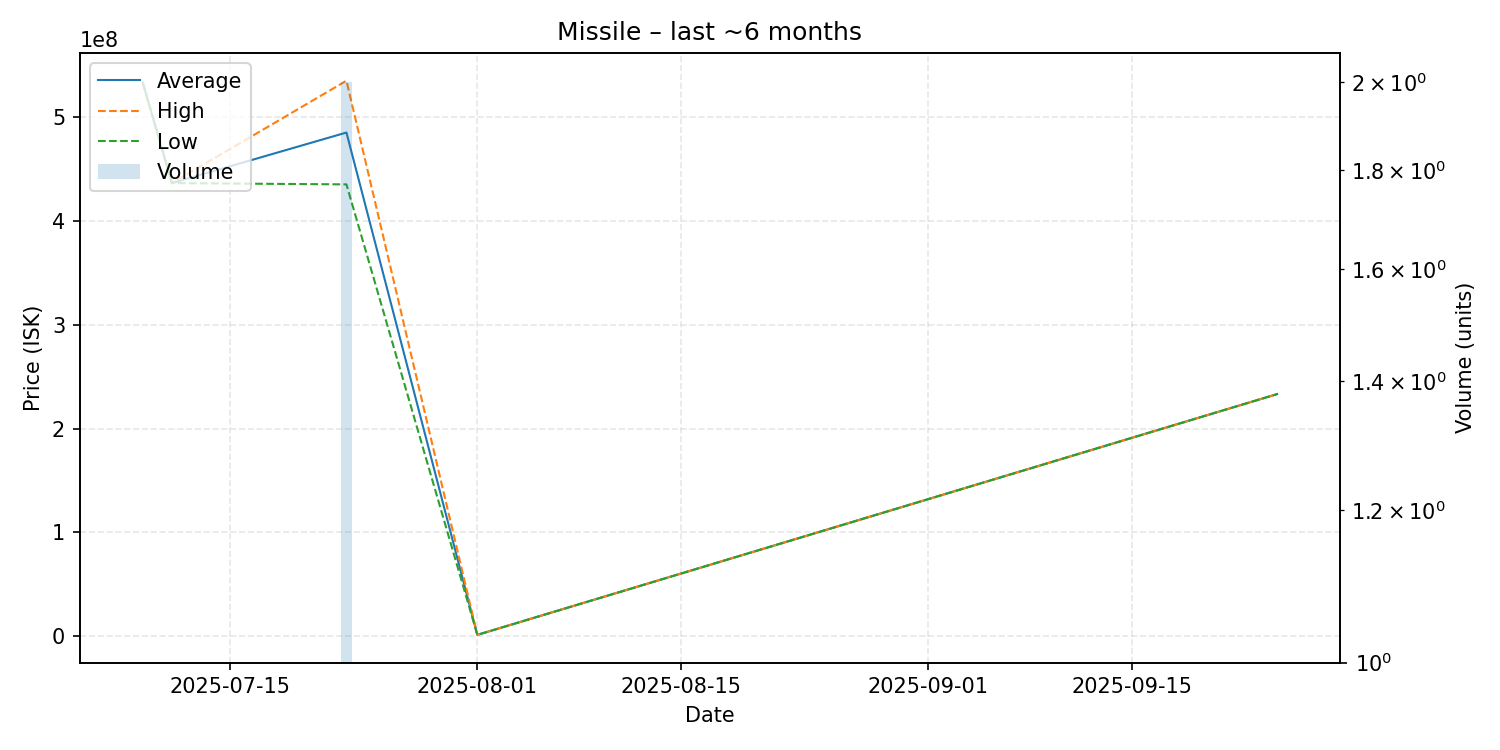

Data behind this chart, as committed beside it:
date, average, highest, lowest, order_count, volume
2025-07-09, 533300000, 533300000, 533300000, 1, 1
2025-07-11, 436600000, 436600000, 436600000, 1, 1
2025-07-23, 485350000, 535300000, 435400000, 2, 2
2025-08-01, 1300000, 1300000, 1300000, 1, 1
2025-09-25, 233300000, 233300000, 233300000, 1, 1
